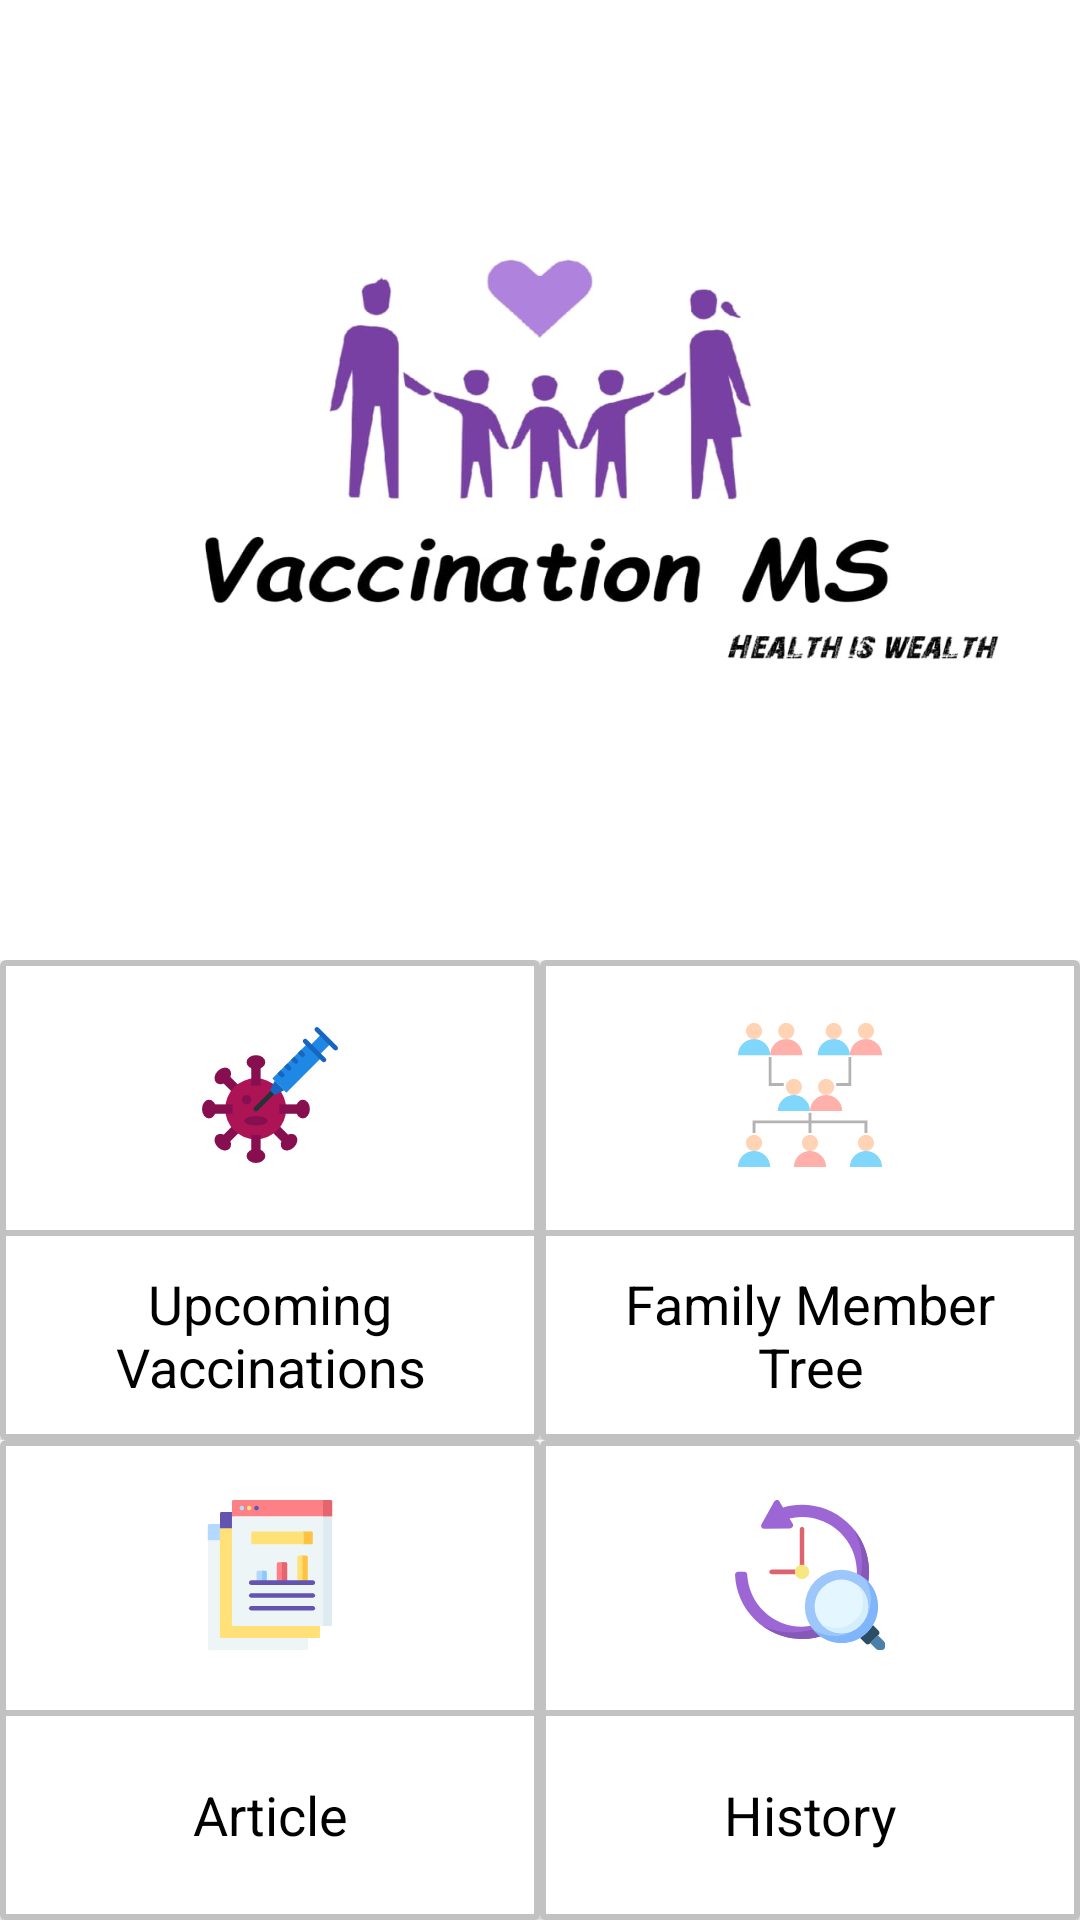

Produce the Android XML layout that renders to this screen, including the resource entries it uses.
<!-- AndroidManifest.xml: application theme Theme.VMSApp -->
<!-- res/layout/fragment_home.xml -->
<?xml version="1.0" encoding="utf-8"?>
<LinearLayout xmlns:android="http://schemas.android.com/apk/res/android"
    xmlns:tools="http://schemas.android.com/tools"
    android:layout_width="match_parent"
    android:layout_height="match_parent"
    android:orientation="vertical"
    android:weightSum="2"
    tools:context=".ui.home.HomeFragment">

    <LinearLayout
        android:layout_width="match_parent"
        android:layout_height="0dp"
        android:layout_weight="1">

        <ImageView
            android:layout_width="match_parent"
            android:layout_height="match_parent"
            android:adjustViewBounds="true"
            android:contentDescription="@string/app_name"
            android:scaleType="fitXY"
            android:src="@drawable/logo" />

    </LinearLayout>

    <LinearLayout
        android:layout_width="match_parent"
        android:layout_height="0dp"
        android:layout_weight="1"
        android:orientation="vertical"
        android:weightSum="2">

        <LinearLayout
            android:layout_width="match_parent"
            android:layout_height="0dp"
            android:layout_weight="1"
            android:orientation="horizontal"
            android:weightSum="2">

            <androidx.cardview.widget.CardView
                android:id="@+id/cv_upcoming_vaccinations"
                android:layout_width="0dp"
                android:layout_height="match_parent"
                android:layout_weight="1">

                <RelativeLayout
                    android:layout_width="match_parent"
                    android:layout_height="match_parent"
                    android:background="@drawable/et_border_gray"
                    android:orientation="vertical">

                    <ImageView
                        android:id="@+id/image1"
                        android:layout_width="match_parent"
                        android:layout_height="wrap_content"
                        android:src="@drawable/ic_vaccine"
                        android:padding="20dp"
                        android:adjustViewBounds="true"
                        android:scaleType="fitCenter"
                        android:contentDescription="@string/app_name"
                        android:layout_alignParentTop="true"
                        android:layout_above="@id/text1" />

                    <TextView
                        android:id="@+id/text1"
                        android:layout_width="match_parent"
                        android:layout_height="70dp"
                        android:text="@string/upcoming_vaccinations"
                        android:gravity="center"
                        android:padding="10dp"
                        android:textSize="18sp"
                        android:textColor="@color/black"
                        android:background="@drawable/et_border_gray"
                        android:layout_alignParentBottom="true"/>

                </RelativeLayout>

            </androidx.cardview.widget.CardView>

            <androidx.cardview.widget.CardView
                android:id="@+id/cv_family_member_tree"
                android:layout_width="0dp"
                android:layout_height="match_parent"
                android:layout_weight="1">

                <RelativeLayout
                    android:layout_width="match_parent"
                    android:layout_height="match_parent"
                    android:background="@drawable/et_border_gray"
                    android:orientation="vertical">

                    <ImageView
                        android:id="@+id/image2"
                        android:layout_width="match_parent"
                        android:layout_height="wrap_content"
                        android:src="@drawable/ic_family_member_tree"
                        android:padding="20dp"
                        android:adjustViewBounds="true"
                        android:scaleType="fitCenter"
                        android:contentDescription="@string/app_name"
                        android:layout_alignParentTop="true"
                        android:layout_above="@id/text2"/>

                    <TextView
                        android:id="@+id/text2"
                        android:layout_width="match_parent"
                        android:layout_height="70dp"
                        android:text="@string/menu_family_member_tree"
                        android:gravity="center"
                        android:padding="10dp"
                        android:textSize="18sp"
                        android:textColor="@color/black"
                        android:background="@drawable/et_border_gray"
                        android:layout_alignParentBottom="true"/>

                </RelativeLayout>

            </androidx.cardview.widget.CardView>

        </LinearLayout>

        <LinearLayout
            android:layout_width="match_parent"
            android:layout_height="0dp"
            android:layout_weight="1"
            android:weightSum="2"
            android:orientation="horizontal">

            <androidx.cardview.widget.CardView
                android:id="@+id/cv_articles"
                android:layout_width="0dp"
                android:layout_height="match_parent"
                android:layout_weight="1">

                <RelativeLayout
                    android:layout_width="match_parent"
                    android:layout_height="match_parent"
                    android:background="@drawable/et_border_gray"
                    android:orientation="vertical">

                    <ImageView
                        android:id="@+id/image3"
                        android:layout_width="match_parent"
                        android:layout_height="wrap_content"
                        android:src="@drawable/ic_article"
                        android:padding="20dp"
                        android:adjustViewBounds="true"
                        android:scaleType="fitCenter"
                        android:contentDescription="@string/app_name"
                        android:layout_alignParentTop="true"
                        android:layout_above="@id/text3"/>

                    <TextView
                        android:id="@+id/text3"
                        android:layout_width="match_parent"
                        android:layout_height="70dp"
                        android:text="@string/menu_article"
                        android:gravity="center"
                        android:padding="10dp"
                        android:textSize="18sp"
                        android:textColor="@color/black"
                        android:background="@drawable/et_border_gray"
                        android:layout_alignParentBottom="true"/>

                </RelativeLayout>

            </androidx.cardview.widget.CardView>

            <androidx.cardview.widget.CardView
                android:id="@+id/cv_history"
                android:layout_width="0dp"
                android:layout_height="match_parent"
                android:layout_weight="1">

                <RelativeLayout
                    android:layout_width="match_parent"
                    android:layout_height="match_parent"
                    android:background="@drawable/et_border_gray"
                    android:orientation="vertical">

                    <ImageView
                        android:id="@+id/image4"
                        android:layout_width="match_parent"
                        android:layout_height="wrap_content"
                        android:src="@drawable/ic_history"
                        android:adjustViewBounds="true"
                        android:scaleType="fitCenter"
                        android:padding="20dp"
                        android:contentDescription="@string/app_name"
                        android:layout_alignParentTop="true"
                        android:layout_above="@id/text4"/>

                    <TextView
                        android:id="@+id/text4"
                        android:layout_width="match_parent"
                        android:layout_height="70dp"
                        android:text="@string/menu_history"
                        android:gravity="center"
                        android:padding="10dp"
                        android:textSize="18sp"
                        android:textColor="@color/black"
                        android:background="@drawable/et_border_gray"
                        android:layout_alignParentBottom="true"/>

                </RelativeLayout>

            </androidx.cardview.widget.CardView>

        </LinearLayout>

    </LinearLayout>

</LinearLayout>
<!-- resources referenced by this layout -->
<resources>
  <color name="black">#FF000000</color>
  <!-- drawable et_border_gray (drawable) -->
  <?xml version="1.0" encoding="utf-8"?>
  <shape xmlns:android="http://schemas.android.com/apk/res/android"
      android:shape="rectangle">
  
      <solid
          android:color="#FFFFFF"/>
  
      <stroke
          android:width="2dp"
          android:color="#C3C2C2"/>
  
  </shape>
  <!-- drawable ic_article: vector/xml drawable (drawable, 3875 chars, omitted) -->
  <!-- drawable ic_family_member_tree: vector/xml drawable (drawable, 3409 chars, omitted) -->
  <!-- drawable ic_history: vector/xml drawable (drawable, 3377 chars, omitted) -->
  <!-- drawable ic_vaccine: vector/xml drawable (drawable, 3956 chars, omitted) -->
  <!-- drawable logo: jpeg bitmap (drawable, 42610 bytes) -->
  <string name="app_name">VMS App</string>
  <string name="menu_article">Article</string>
  <string name="menu_family_member_tree">Family Member Tree</string>
  <string name="menu_history">History</string>
  <string name="upcoming_vaccinations">Upcoming Vaccinations</string>
  <style name="Theme.VMSApp" parent="Theme.MaterialComponents.DayNight.NoActionBar">
          
          <item name="colorPrimary">@color/purple_500</item>
          <item name="colorPrimaryVariant">@color/purple_700</item>
          <item name="colorOnPrimary">@color/white</item>
          
          <item name="colorSecondary">@color/teal_200</item>
          <item name="colorSecondaryVariant">@color/teal_700</item>
          <item name="colorOnSecondary">@color/black</item>
          
          <item name="android:statusBarColor" tools:targetApi="l">?attr/colorPrimaryVariant</item>
          
      </style>
  <color name="purple_500">#FF6200EE</color>
  <color name="purple_700">#FF3700B3</color>
  <color name="white">#FFFFFFFF</color>
  <color name="teal_200">#FF6200EE</color>
  <color name="teal_700">#FF018786</color>
</resources>
